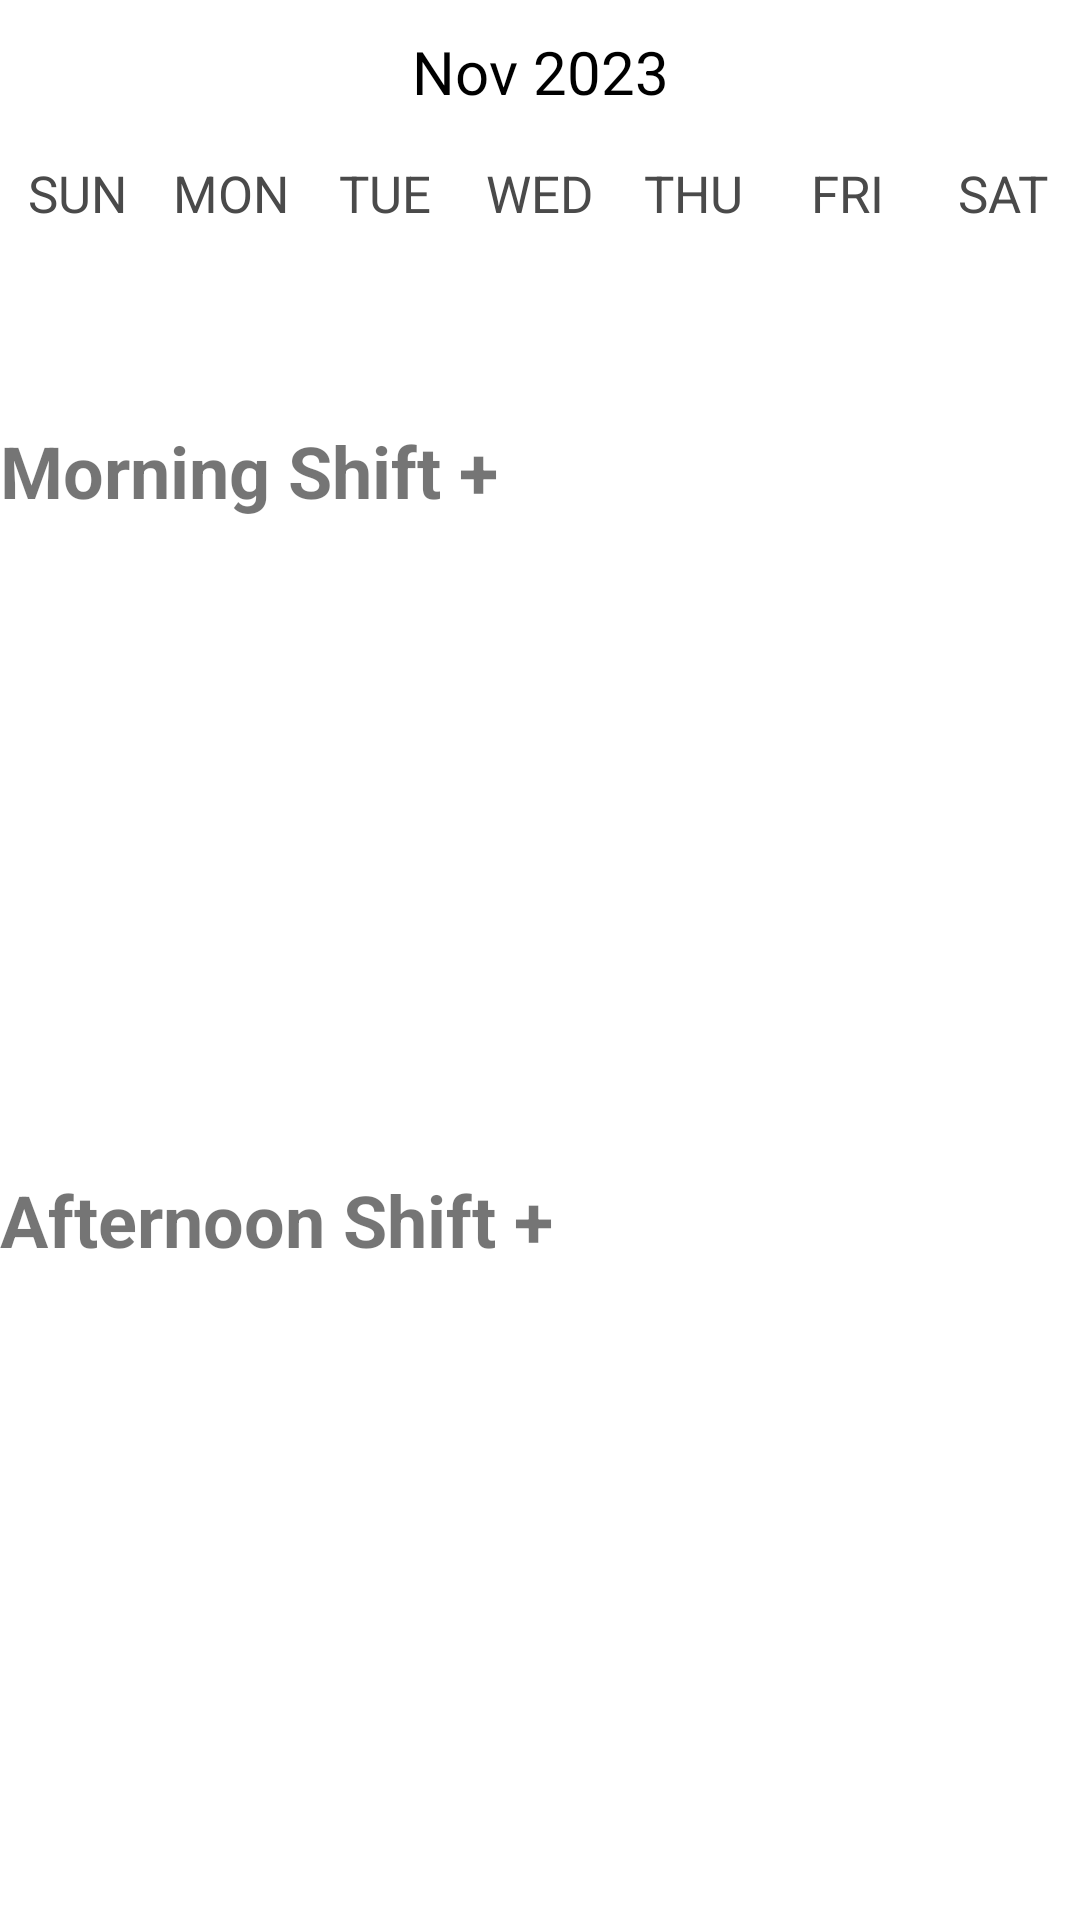

Produce the Android XML layout that renders to this screen, including the resource entries it uses.
<!-- AndroidManifest.xml: application theme Theme.SchedulingApp -->
<!-- res/layout/activity_week_view.xml -->
<?xml version="1.0" encoding="utf-8"?>
<LinearLayout xmlns:android="http://schemas.android.com/apk/res/android"
    xmlns:app="http://schemas.android.com/apk/res-auto"
    xmlns:tools="http://schemas.android.com/tools"
    android:layout_width="match_parent"
    android:layout_height="match_parent"
    android:orientation="vertical"
    tools:context=".ui.calendar.WeekViewActivity">

    <LinearLayout
        android:layout_width="match_parent"
        android:layout_height="wrap_content"
        android:layout_marginBottom="5dp"
        android:orientation="horizontal">

        <Button
            android:layout_width="0dp"
            android:layout_height="wrap_content"
            android:layout_weight="1"
            android:background="@null"
            android:onClick="previousWeekAction"
            android:text="@string/back"
            android:textColor="@color/white"
            android:textSize="20sp"
            android:textStyle="bold" />

        <TextView
            android:id="@+id/monthYearTVWV"
            android:layout_width="0dp"
            android:layout_height="wrap_content"
            android:layout_weight="2"
            android:text="Nov 2023"
            android:textAlignment="center"
            android:textColor="@color/black"
            android:textSize="20sp" />

        <Button
            android:layout_width="0dp"
            android:layout_height="wrap_content"
            android:layout_weight="1"
            android:background="@null"
            android:onClick="nextWeekAction"
            android:text="@string/forward"
            android:textColor="@color/white"
            android:textSize="20sp"
            android:textStyle="bold" />

    </LinearLayout>

    <LinearLayout
        android:layout_width="match_parent"
        android:layout_height="wrap_content"
        android:orientation="horizontal">

        <TextView
            android:layout_width="0dp"
            android:layout_height="wrap_content"
            android:layout_weight="1"
            android:text="@string/sunday"
            android:textAlignment="center"
            android:textColor="@color/darker_gray"
            android:textSize="17sp" />

        <TextView
            android:layout_width="0dp"
            android:layout_height="wrap_content"
            android:layout_weight="1"
            android:text="@string/monday"
            android:textAlignment="center"
            android:textColor="@color/darker_gray"
            android:textSize="17sp" />

        <TextView
            android:layout_width="0dp"
            android:layout_height="wrap_content"
            android:layout_weight="1"
            android:text="@string/tuesday"
            android:textAlignment="center"
            android:textColor="@color/darker_gray"
            android:textSize="17sp" />

        <TextView
            android:layout_width="0dp"
            android:layout_height="wrap_content"
            android:layout_weight="1"
            android:text="@string/wednesday"
            android:textAlignment="center"
            android:textColor="@color/darker_gray"
            android:textSize="17sp" />

        <TextView
            android:layout_width="0dp"
            android:layout_height="wrap_content"
            android:layout_weight="1"
            android:text="@string/thursday"
            android:textAlignment="center"
            android:textColor="@color/darker_gray"
            android:textSize="17sp" />

        <TextView
            android:layout_width="0dp"
            android:layout_height="wrap_content"
            android:layout_weight="1"
            android:text="@string/friday"
            android:textAlignment="center"
            android:textColor="@color/darker_gray"
            android:textSize="17sp" />

        <TextView
            android:layout_width="0dp"
            android:layout_height="wrap_content"
            android:layout_weight="1"
            android:text="@string/saturday"
            android:textAlignment="center"
            android:textColor="@color/darker_gray"
            android:textSize="17sp" />
    </LinearLayout>

    <androidx.recyclerview.widget.RecyclerView
        android:id="@+id/calendarRecyclerViewWV"
        android:layout_width="match_parent"
        android:layout_height="0dp"
        android:layout_weight="0.3" />

    <TextView
        android:id="@+id/MorningShiftsTV"
        android:layout_width="match_parent"
        android:layout_height="wrap_content"
        android:text="@string/morning_shift"
        android:textSize="24sp"
        android:textStyle="bold" />

    <androidx.recyclerview.widget.RecyclerView
        android:id="@+id/MorningShiftsRView"
        style="@style/scrollbar_style"
        android:layout_width="match_parent"
        android:layout_height="0dp"
        android:layout_weight="1"
        app:thumbLength="20dp" />

    <TextView
        android:id="@+id/AfternoonShiftsTV"
        android:layout_width="match_parent"
        android:layout_height="wrap_content"
        android:text="@string/afternoon_shift"
        android:textSize="24sp"
        android:textStyle="bold" />

    <androidx.recyclerview.widget.RecyclerView
        android:id="@+id/AfternoonShiftsRView"
        style="@style/scrollbar_style"
        android:layout_width="match_parent"
        android:layout_height="0dp"
        android:layout_weight="1"
        app:thumbLength="20dp" />

    <TextView
        android:id="@+id/WeekendShiftsTV"
        android:layout_width="match_parent"
        android:layout_height="wrap_content"
        android:text="@string/weekend_shift"
        android:textSize="24sp"
        android:textStyle="bold"
        android:visibility="gone" /> 

    <androidx.recyclerview.widget.RecyclerView
        android:id="@+id/WeekendShiftsRView"
        style="@style/scrollbar_style"
        android:layout_width="match_parent"
        android:layout_height="0dp"
        android:layout_weight="1"
        android:visibility="gone"
        app:thumbLength="20dp" /> 

</LinearLayout>
<!-- resources referenced by this layout -->
<resources>
  <color name="black">#FF000000</color>
  <color name="darker_gray">#4A4A4A</color>
  <color name="white">#FFFFFFFF</color>
  <string name="afternoon_shift">Afternoon Shift +</string>
  <string name="back">&lt;-</string>
  <string name="forward">-&gt;</string>
  <string name="friday">FRI</string>
  <string name="monday">MON</string>
  <string name="morning_shift">Morning Shift +</string>
  <string name="saturday">SAT</string>
  <string name="sunday">SUN</string>
  <string name="thursday">THU</string>
  <string name="tuesday">TUE</string>
  <string name="wednesday">WED</string>
  <string name="weekend_shift">Weekend Full Shift +</string>
  <style name="scrollbar_style">
  
          <item name="android:scrollbars">vertical</item>
          <item name="android:fadeScrollbars">false</item>
          <item name="android:scrollbarThumbVertical">@drawable/thumb_shape</item>
          <item name="android:scrollbarTrackVertical">@drawable/scrollbar_track</item>
      </style>
  <style name="Theme.SchedulingApp" parent="Theme.MaterialComponents.DayNight.DarkActionBar">
          
          <item name="colorPrimary">@color/orange_500</item>
          <item name="colorPrimaryVariant">@color/orange_700</item>
          <item name="colorOnPrimary">@color/white</item>
          
          <item name="colorSecondary">@color/teal_200</item>
          <item name="colorSecondaryVariant">@color/teal_700</item>
          <item name="colorOnSecondary">@color/black</item>
          
          <item name="android:statusBarColor">?attr/colorPrimaryVariant</item>
          
      </style>
  <!-- drawable thumb_shape (drawable) -->
  <?xml version="1.0" encoding="utf-8"?>
  <layer-list xmlns:android="http://schemas.android.com/apk/res/android">
      <item
          android:bottom="8dp"
          android:left="12dp"
          android:right="3dp"
          android:top="8dp">
          <shape android:shape="rectangle">
              <solid android:color="@color/orange_500" />
              <corners android:radius="20dp" />
          </shape>
      </item>
  </layer-list>
  <!-- drawable scrollbar_track (drawable) -->
  <?xml version="1.0" encoding="utf-8"?>
  <layer-list xmlns:android="http://schemas.android.com/apk/res/android">
      <item
          android:bottom="8dp"
          android:left="10dp"
          android:right="2dp"
          android:top="8dp">
          <shape>
              <solid android:color="@color/lighter_shade_of_gray" />
              <stroke
                  android:width="3dp"
                  android:color="@android:color/transparent" />
              <size android:width="7dp"
                  android:height="8dp" />
          </shape>
      </item>
  </layer-list>
  <color name="orange_500">#FFAB2D</color>
  <color name="orange_700">#C67700</color>
  <color name="teal_200">#FF03DAC5</color>
  <color name="teal_700">#FF018786</color>
  <color name="lighter_shade_of_gray">#BDBDBD</color>
</resources>
